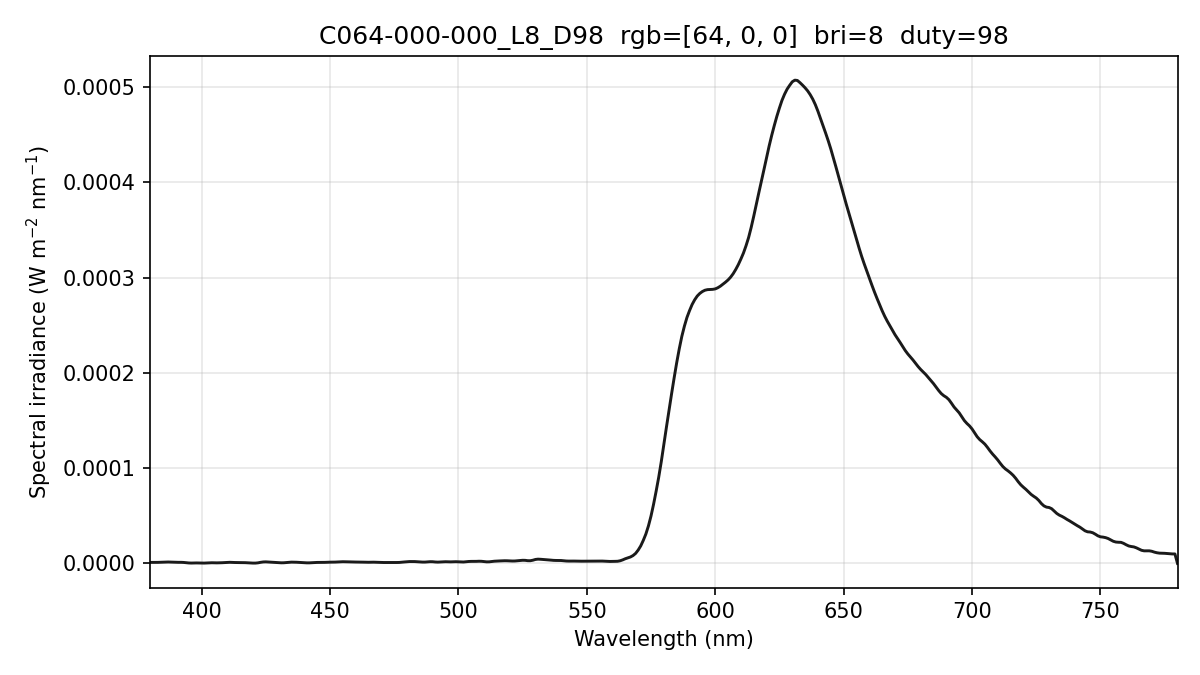

Values plotted in this chart, from the file beside it:
wavelength_nm, spectral_irradiance_W_m2_nm, spectral_irradiance_std_W_m2_nm, spectral_irradiance_uW_cm2_nm, photon_irradiance_photons_m2_s_nm
380, 1.06185640e-06, 9.19596176e-07, 1.06185640e-04, 2.03129337e+12
381, 1.06185644e-06, 9.19596211e-07, 1.06185644e-04, 2.03663896e+12
382, 1.06185644e-06, 9.19596211e-07, 1.06185644e-04, 2.04198447e+12
383, 1.11092833e-06, 9.64012916e-07, 1.11092833e-04, 2.14194385e+12
384, 1.20856339e-06, 1.05678916e-06, 1.20856339e-04, 2.33627482e+12
385, 1.33486513e-06, 9.94353688e-07, 1.33486513e-04, 2.58714866e+12
386, 1.44076163e-06, 7.32040872e-07, 1.44076163e-04, 2.79964333e+12
387, 1.48995395e-06, 3.68122724e-07, 1.48995395e-04, 2.90273293e+12
388, 1.44702766e-06, 2.67830486e-07, 1.44702766e-04, 2.82638830e+12
389, 1.31198275e-06, 3.22281017e-07, 1.31198275e-04, 2.56921822e+12
390, 1.18388643e-06, 5.08436853e-07, 1.18388643e-04, 2.32433069e+12
391, 1.13582025e-06, 8.57731743e-07, 1.13582025e-04, 2.23567995e+12
392, 1.14482367e-06, 1.27468598e-06, 1.14482367e-04, 2.25916491e+12
393, 1.02823336e-06, 1.30294047e-06, 1.02823336e-04, 2.03426492e+12
394, 7.68279264e-07, 9.14758030e-07, 7.68279264e-05, 1.52383730e+12
395, 4.84956860e-07, 3.46636168e-07, 4.84956860e-05, 9.64325099e+11
396, 3.79297810e-07, 2.74222139e-07, 3.79297810e-05, 7.56134038e+11
397, 4.51302146e-07, 4.32862312e-07, 4.51302146e-05, 9.01947321e+11
398, 5.04040396e-07, 4.60334270e-07, 5.04040396e-05, 1.00988445e+12
399, 4.50064690e-07, 3.75721598e-07, 4.50064690e-05, 9.04005567e+11
400, 3.34784808e-07, 2.21551761e-07, 3.34784808e-05, 6.74138299e+11
401, 3.50347308e-07, 1.32510626e-07, 3.50347308e-05, 7.07239364e+11
402, 5.03571621e-07, 2.91230851e-07, 5.03571621e-05, 1.01908537e+12
403, 6.60951267e-07, 4.01851346e-07, 6.60951267e-05, 1.34090421e+12
404, 6.97257482e-07, 2.06320671e-07, 6.97257482e-05, 1.41807048e+12
405, 6.21320709e-07, 3.08720710e-07, 6.21320709e-05, 1.26675935e+12
406, 5.83519287e-07, 5.47830015e-07, 5.83519287e-05, 1.19262667e+12
407, 6.16829881e-07, 5.64284331e-07, 6.16829881e-05, 1.26381376e+12
408, 7.33030252e-07, 6.36632452e-07, 7.33030252e-05, 1.50558517e+12
409, 8.88948660e-07, 7.23477507e-07, 8.88948660e-05, 1.83030411e+12
410, 1.08458518e-06, 6.96394029e-07, 1.08458518e-04, 2.23857057e+12
411, 1.17184584e-06, 5.47240245e-07, 1.17184584e-04, 2.42457473e+12
412, 1.12015919e-06, 2.71414539e-07, 1.12015919e-04, 2.32327292e+12
413, 9.56445293e-07, 3.42870486e-07, 9.56445293e-05, 1.98853598e+12
414, 8.65305113e-07, 6.08749821e-07, 8.65305113e-05, 1.80340338e+12
415, 8.58200170e-07, 7.49226233e-07, 8.58200170e-05, 1.79291607e+12
416, 8.56951682e-07, 7.70337638e-07, 8.56951682e-05, 1.79462178e+12
417, 7.85218611e-07, 7.14600680e-07, 7.85218611e-05, 1.64835180e+12
418, 6.43875237e-07, 5.67567724e-07, 6.43875237e-05, 1.35488137e+12
419, 4.89629213e-07, 3.90217964e-07, 4.89629213e-05, 1.03277237e+12
420, 3.41706390e-07, 1.96818963e-07, 3.41706390e-05, 7.22479716e+11
421, 3.45957475e-07, 7.72773802e-08, 3.45957475e-05, 7.33209498e+11
422, 6.15295770e-07, 1.64278420e-07, 6.15295770e-05, 1.30713261e+12
423, 1.14972131e-06, 4.16827468e-07, 1.14972131e-04, 2.44825255e+12
424, 1.53466545e-06, 5.64604972e-07, 1.53466545e-04, 3.27569034e+12
425, 1.64431407e-06, 5.87513597e-07, 1.64431407e-04, 3.51800921e+12
426, 1.48052404e-06, 6.15702591e-07, 1.48052404e-04, 3.17503363e+12
427, 1.31396422e-06, 6.13763634e-07, 1.31396422e-04, 2.82445513e+12
428, 1.15208642e-06, 5.09682854e-07, 1.15208642e-04, 2.48228758e+12
429, 9.80698884e-07, 4.59050893e-07, 9.80698884e-05, 2.11795262e+12
430, 7.94350258e-07, 5.48062714e-07, 7.94350258e-05, 1.71950627e+12
431, 6.43600454e-07, 6.26095582e-07, 6.43600454e-05, 1.39642264e+12
432, 6.87127507e-07, 5.53513130e-07, 6.87127507e-05, 1.49432255e+12
433, 9.27557430e-07, 3.35297318e-07, 9.27557430e-05, 2.02186415e+12
434, 1.21278324e-06, 5.22867378e-08, 1.21278324e-04, 2.64969681e+12
435, 1.35154599e-06, 3.72533668e-07, 1.35154599e-04, 2.95967043e+12
436, 1.33717223e-06, 9.04324202e-07, 1.33717223e-04, 2.93492567e+12
437, 1.22891849e-06, 1.18328502e-06, 1.22891849e-04, 2.70350877e+12
438, 1.07170103e-06, 1.13458021e-06, 1.07170103e-04, 2.36303974e+12
439, 8.86575900e-07, 8.32861520e-07, 8.86575900e-05, 1.95931250e+12
... 341 more rows
